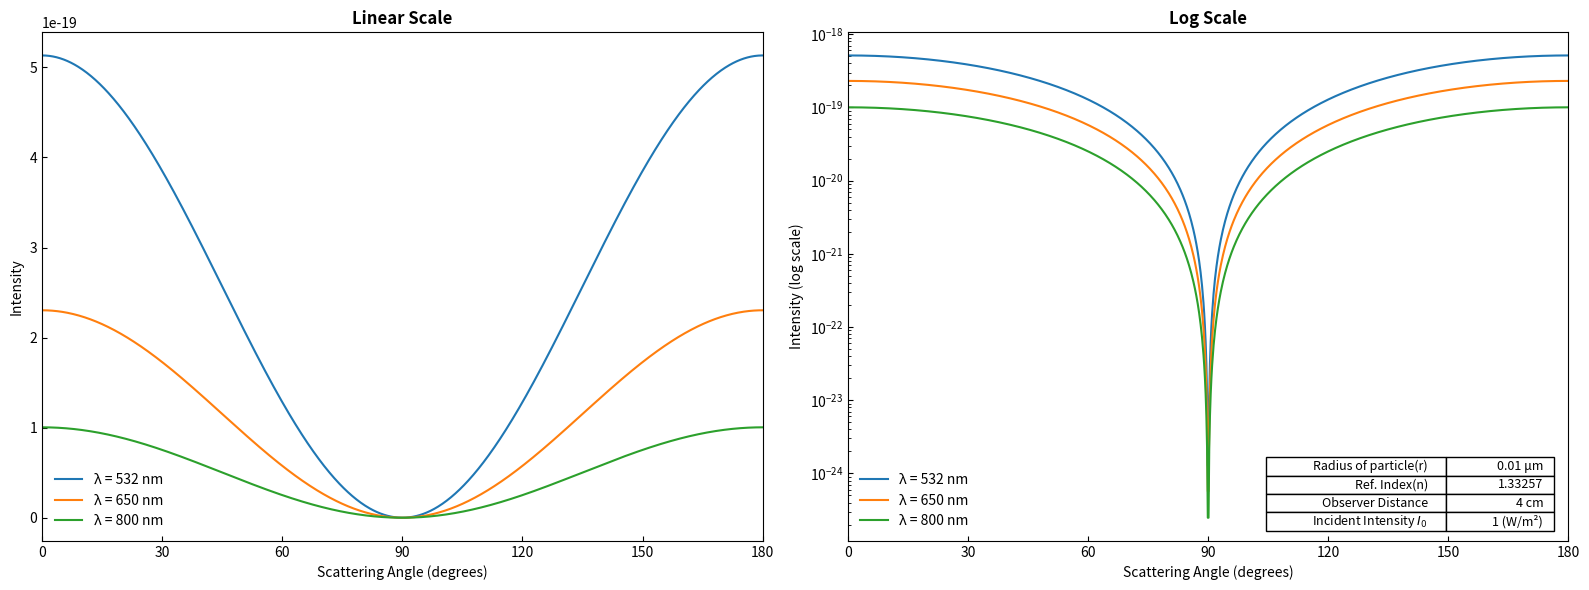

Here is the Python script that generated this plot:
import numpy as np
import matplotlib.pyplot as plt

def plot_rayleigh_scattering_intensity(lambda_nm, I_0, r_um, n, d_cm, ax_linear=None, ax_log=None, label=None):
    """
    This function plots the graph between scattering angle and Intensity.
    **Note: Radius of particle r should not be greater than the wavelength of light λ**
    Input the parameters in the following format -
    Args:
        lambda_nm : Wavelength of light in nanometers
        r_um : Radius of the particle in micrometers
        n : Refractive index
        I_0 : Input intensity of light
        d_cm : distance between scattering particle and observing point in cm.
    """
    # Convert input parameters to SI units
    lambda_m = lambda_nm * 1e-9
    r = r_um * 1e-6
    d = d_cm * 1e-2

    # Condition for Rayleigh scattering
    if r >= lambda_m:
        raise ValueError("Rayleigh scattering condition not satisfied.\n Radius of particle r should not be greater than the wavelength of light λ")

    # Scattering angles in degrees (from 0 to 180 degrees)
    theta_degrees = np.linspace(0, 180, 1000)

    # Convert scattering angles from degrees to radians
    theta_radians = np.deg2rad(theta_degrees)

    # Calculate the Rayleigh scattering intensity for each scattering angle
    intensity_parallel = I_0 * (16 * np.pi**4 * r**6 / (lambda_m**4 * d**2)) * ((n**2 - 1) / (n**2 + 2))**2 * (np.cos(theta_radians))**2
    intensity_perpendicular = I_0 * (16 * np.pi**4 * r**6 / (lambda_m**4 * d**2)) * ((n**2 - 1) / (n**2 + 2))**2
    intensity_perpendicular = np.full_like(theta_degrees, intensity_perpendicular)

    # Plot the Rayleigh scattering intensity for the given wavelength on linear scale
    if ax_linear is not None:
        ax_linear.plot(theta_degrees, intensity_parallel, label=f'λ = {lambda_nm} nm' if label is None else label)

    # Plot the Rayleigh scattering intensity for the given wavelength on log scale
    if ax_log is not None:
        ax_log.plot(theta_degrees, intensity_parallel, label=f'λ = {lambda_nm} nm' if label is None else label)

    return ax_linear, ax_log

# Example usage:
wavelengths = [532, 650, 800]
r_um = 0.01
n = 1.33257
I_0 = 1
d_cm = 4

# Create subplots for linear and log scale
fig, axs = plt.subplots(1, 2, figsize=(16, 6))

# Plot for linear scale
axs[0].set_xlabel('Scattering Angle (degrees)')
axs[0].set_ylabel('Intensity')
axs[0].set_xlim(0, 180)
axs[0].set_xticks(np.arange(0, 181, 30))
axs[0].tick_params(which='both', direction='in')
axs[0].set_title('Linear Scale', fontweight='bold')

# Plot for log scale
axs[1].set_xlabel('Scattering Angle (degrees)')
axs[1].set_ylabel('Intensity (log scale)')
axs[1].set_yscale('log')  # Set the y-axis to log scale
axs[1].set_xlim(0, 180)
axs[1].set_xticks(np.arange(0, 181, 30))
axs[1].tick_params(which='both', direction='in')
axs[1].set_title('Log Scale', fontweight='bold')
# Display input parameters in a table
tableValues = [
        ['Radius of particle(r)', f'{r_um} μm'],
        ['Ref. Index(n)', n],
        ['Observer Distance', f'{d_cm} cm'],
        ['Incident Intensity $I_0$', f'{I_0} (W/m\u00B2)']
    ]
my_table = axs[1].table(cellText=tableValues,
                            colWidths=[0.25, 0.15],
                            loc='lower right')

# Iterate over wavelengths and plot on both linear and log scales
for wavelength in wavelengths:
    plot_rayleigh_scattering_intensity(wavelength, I_0, r_um, n, d_cm, ax_linear=axs[0], ax_log=axs[1])

# Add legends
axs[0].legend(frameon=False)
axs[1].legend(frameon=False)

plt.tight_layout()
plt.show()
